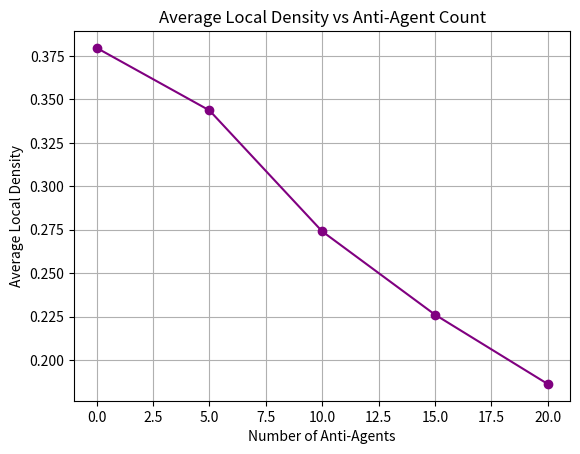

This chart was generated by the following Python code: (Note: this script raises an exception after producing the figure.)
import numpy as np
import matplotlib.pyplot as plt
import matplotlib.animation as animation
import random
from tqdm import tqdm
from matplotlib.colors import ListedColormap
import matplotlib.patches as patches
from matplotlib import gridspec

# Constants
GRID_SIZE = 50
NUM_OBJECTS = 200
NUM_AGENTS = 30
SENSE_RADIUS = 1
k_pick = 0.1
k_drop = 0.3
STEPS = 1000
ANTI_AGENT_COUNTS = [0, 5, 10, 15, 20]

# Define discrete color map
cmap = ListedColormap([
    'white',    # 0: empty
    'black',    # 1: object
    'red',      # 2: agent
    'blue',     # 3: anti-agent
    'orange',   # 4: agent carrying
    'cyan'      # 5: anti-agent carrying
])

# Local density function
def local_density(x, y, grid):
    count = 0
    for dx in range(-SENSE_RADIUS, SENSE_RADIUS + 1):
        for dy in range(-SENSE_RADIUS, SENSE_RADIUS + 1):
            nx, ny = (x + dx) % GRID_SIZE, (y + dy) % GRID_SIZE
            if grid[nx, ny] == 1:
                count += 1
    area = (2 * SENSE_RADIUS + 1) ** 2
    return count / area

# Simulation function
def run_simulation(num_anti_agents, return_animation=False):
    grid = np.zeros((GRID_SIZE, GRID_SIZE), dtype=int)
    object_positions = random.sample([(i, j) for i in range(GRID_SIZE) for j in range(GRID_SIZE)], NUM_OBJECTS)
    for pos in object_positions:
        grid[pos] = 1

    agents = []
    num_regular = NUM_AGENTS - num_anti_agents
    for _ in range(num_regular):
        x, y = np.random.randint(0, GRID_SIZE, 2)
        agents.append([x, y, False, False])  # x, y, carrying, is_anti
    for _ in range(num_anti_agents):
        x, y = np.random.randint(0, GRID_SIZE, 2)
        agents.append([x, y, False, True])

    frames = []

    for step in range(STEPS):
        display = np.copy(grid)

        for agent in agents:
            x, y, carrying, is_anti = agent
            f = local_density(x, y, grid)

            # Drop
            if carrying:
                p_drop = (k_drop**2 / (k_drop**2 + f**2)) if is_anti else (f**2 / (k_drop**2 + f**2))
                if grid[x, y] == 0 and np.random.rand() < p_drop:
                    grid[x, y] = 1
                    agent[2] = False
            else:
                # Pick
                if grid[x, y] == 1:
                    p_pick = (f**2 / (k_pick**2 + f**2)) if is_anti else (k_pick**2 / (k_pick**2 + f**2))
                    if np.random.rand() < p_pick:
                        grid[x, y] = 0
                        agent[2] = True

            # Move
            dx, dy = np.random.choice([-1, 0, 1]), np.random.choice([-1, 0, 1])
            agent[0] = (x + dx) % GRID_SIZE
            agent[1] = (y + dy) % GRID_SIZE

            # Color for visualization
            ax, ay = agent[0], agent[1]
            if carrying:
                display[ax, ay] = 4 if not is_anti else 5
            else:
                display[ax, ay] = 2 if not is_anti else 3

        if return_animation:
            frames.append(display.copy())

    return frames if return_animation else (compute_average_density(grid), grid)

# Evaluation: average local density
def compute_average_density(grid):
    total_density = 0
    count = 0
    for x in range(GRID_SIZE):
        for y in range(GRID_SIZE):
            if grid[x, y] == 1:
                total_density += local_density(x, y, grid)
                count += 1
    return total_density / count if count > 0 else 0

# Run sweep
average_densities = []
final_grids = []
for num_anti in tqdm(ANTI_AGENT_COUNTS, desc="Sweeping Anti-Agent Counts"):
    density, final_grid = run_simulation(num_anti_agents=num_anti)
    average_densities.append(density)
    final_grids.append(final_grid)

# Plot average local densities
plt.figure()
plt.plot(ANTI_AGENT_COUNTS, average_densities, marker='o', color='purple')
plt.title("Average Local Density vs Anti-Agent Count")
plt.xlabel("Number of Anti-Agents")
plt.ylabel("Average Local Density")
plt.grid(True)
plt.savefig("./output/task_a.png")
plt.show()

# Save final grid image of best result
best_index = np.argmax(average_densities)
best_grid = final_grids[best_index]

plt.figure(figsize=(6, 6))
plt.imshow(best_grid, cmap=cmap, origin='lower', vmin=0, vmax=5)
plt.title(f"Final Clustering State (Anti-Agents = {ANTI_AGENT_COUNTS[best_index]})")
plt.axis('off')
plt.savefig("./output/task2_a_final.png")
plt.show()

# Plot final clustering states for all anti-agent counts with boxes
plt.figure(figsize=(15, 6))
cols = len(ANTI_AGENT_COUNTS)

for i, (count, grid) in enumerate(zip(ANTI_AGENT_COUNTS, final_grids)):
    ax = plt.subplot(1, cols, i + 1)
    ax.imshow(grid, cmap=cmap, origin='lower', vmin=0, vmax=5)
    ax.set_title(f"Anti-Agents = {count}")
    ax.axis('off')

    # Add rectangle (box) around each subplot
    rect = patches.Rectangle(
        (0, 0), 1, 1, transform=ax.transAxes,
        linewidth=2, edgecolor='gray', facecolor='none'
    )
    ax.add_patch(rect)

plt.suptitle("Final Clustering States for Different Anti-Agent Counts")
plt.tight_layout()
plt.subplots_adjust(top=0.85)
plt.savefig("./output/task2_a_all_final_states_boxed.png")
plt.show()


# Indices for best and worst cases
best_index = np.argmax(average_densities)
worst_index = np.argmin(average_densities)

# Get corresponding frames
frames_best = run_simulation(num_anti_agents=ANTI_AGENT_COUNTS[best_index], return_animation=True)
frames_worst = run_simulation(num_anti_agents=ANTI_AGENT_COUNTS[worst_index], return_animation=True)

# Determine the number of frames to sync both animations
num_frames = min(len(frames_best), len(frames_worst))

# Setup figure and subplots
fig = plt.figure(figsize=(12, 6))
gs = gridspec.GridSpec(1, 2, width_ratios=[1, 1])
ax1 = plt.subplot(gs[0])
ax2 = plt.subplot(gs[1])

img1 = ax1.imshow(frames_best[0], cmap=cmap, origin='lower', vmin=0, vmax=5)
ax1.set_title(f"Best Clustering (Anti-Agents = {ANTI_AGENT_COUNTS[best_index]})")
ax1.axis('off')

img2 = ax2.imshow(frames_worst[0], cmap=cmap, origin='lower', vmin=0, vmax=5)
ax2.set_title(f"Worst Clustering (Anti-Agents = {ANTI_AGENT_COUNTS[worst_index]})")
ax2.axis('off')

def animate(i):
    img1.set_data(frames_best[i])
    img2.set_data(frames_worst[i])
    return [img1, img2]

ani = animation.FuncAnimation(fig, animate, frames=num_frames, interval=300, blit=True)

plt.tight_layout()
plt.show()
